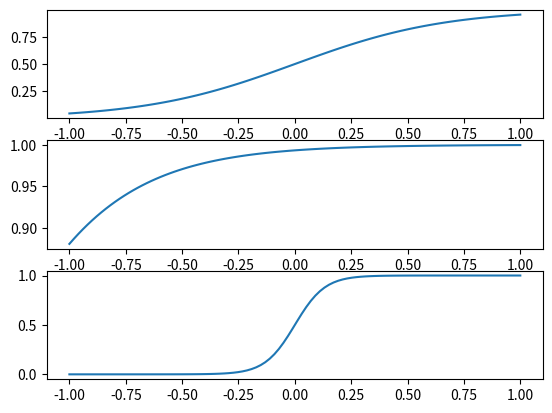

Write Python code to recreate this figure.
import matplotlib.pyplot as plt
import numpy as np
import math

a=np.expand_dims(np.linspace(-1,1,100),axis=1)
b=np.concatenate((a,a),axis=1)
b=np.concatenate((a,b),axis=1)
weights1=[1,1,1]
weights2=[5,5,5]
bias1=0
bias2=5

X1=np.dot(b,weights1)+bias1
X2=np.dot(b,weights1)+bias2
X3=np.dot(b,weights2)+bias1

output1=1/(1+math.e**(-X1))
output2=1/(1+math.e**(-X2))
output3=1/(1+math.e**(-X3))


fig,ax=plt.subplots(3)
ax[0].plot(a,output1)
ax[1].plot(a,output2)
ax[2].plot(a,output3)
plt.show()